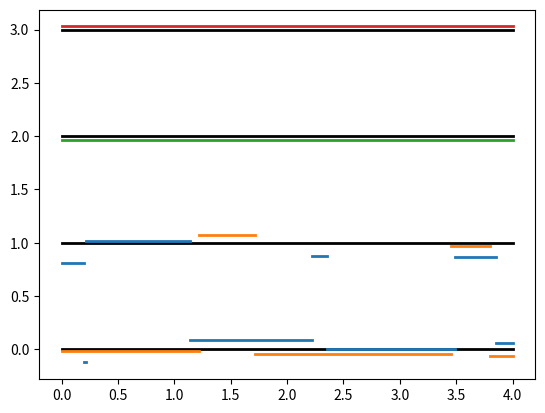

Generate this figure with matplotlib:
#!/usr/bin/env python3
# -*- coding: utf-8 -*-
"""
Created on Sat May 13 14:14:29 2023

@author: raphael
"""

import numpy as np
import matplotlib.pyplot as plt
import pandas as pd

def to_number(sequence):
    return np.sum(sequence * 2**np.arange(len(sequence))).astype(int)

def to_sequence(number):
    if number == 0:
        return np.array([])
    n = np.floor(np.log(number) / np.log(2)).astype(int)
    seq = np.zeros(n+1).astype(int)
    seq[n] = 1
    q = 2**n
    while q != number:
        # print(seq)
        i = np.floor(np.log(number - q) / np.log(2)).astype(int)
        seq[i] = 1
        q = q + 2**i
    # print(q, number)
    return seq

def to_indices(number):
    sequence = to_sequence(number)
    indices = np.arange(len(sequence))[sequence.astype(bool)]
    return indices

def to_string(number):
    string = ""
    indices = to_indices(number)
    for i in indices:
        string = string + str(i+1) + ", "
    string = r"$\lbrace %s \rbrace$" % string[:-2]
    return string

class GenomePartition(object):
    def __init__(self, genome_length, n, blocks = None, labels = None):
        assert type(n) == int and n >= 1
        if n > 50:
            raise Exception("Not implemented for samples larger than 50.")
        self.n = int(n)
        assert genome_length >= 0
        self.G = genome_length
        if blocks is None:
            self.init_blocks(self.n)
        else:
            assert isinstance(blocks, pd.DataFrame)
            self.blocks = blocks
        if labels is not None:
            if not (isinstance(labels, pd.DataFrame) or isinstance(labels, pd.Series)):
                labels = pd.DataFrame(data = labels)
            self.labels = labels.loc[np.isin(labels.index, self.lineages)]
            assert np.isin(self.lineages, self.labels.index).all(), "Missing labels"
        else:
            self.labels = None
    
    def __len__(self):
        return len(self.lineages)
    
    def _get_lineages(self):
        return np.unique(self.blocks.index.get_level_values('lineage').values)
    def _set_lineages(self, l):
        pass
    lineages = property(_get_lineages, _set_lineages)
    
    def init_blocks(self, n):
        self.blocks = pd.DataFrame(index = pd.MultiIndex.from_tuples([(i, 0) for i in range(self.n)],
                                                                     names = ['lineage', 'ibd segment']),
                                   data = {'individual': np.arange(self.n),
                                           'start': np.zeros(self.n),
                                           'end': self.G * np.ones(self.n)})
    
    def partition(self, locus):
        blocks_at_locus = self.blocks.loc[np.logical_and(self.blocks['start'] <= locus,
                                                         self.blocks['end'] > locus)]
        index = np.argsort(blocks_at_locus['individual'].values)
        partition = blocks_at_locus.index.get_level_values('lineage')[index]
        return partition
    
    def plot_partition(self, ax = None):
        if ax is None:
            plt.figure()
            ax = plt.axes()
        prop_cycle = plt.rcParams['axes.prop_cycle']
        colors = prop_cycle.by_key()['color']
        for (index, block) in self.blocks.iterrows():
            lineage = index[0]
            y = block['individual']
            y = [y, y]
            x = [block['start'], block['end']]
            color = colors[np.mod(lineage, len(colors))]
            ax.plot(x, y, color = color, linewidth = 2)
        return ax
    
    def plot_blocks(self, ax = None, linewidth = 2, fontsize = 12):
        if ax is None:
            plt.figure()
            ax = plt.axes()
        prop_cycle = plt.rcParams['axes.prop_cycle']
        colors = prop_cycle.by_key()['color']
        for i in self.lineages:
            ax.plot([0, self.G], [i, i], linewidth = linewidth, color = 'black')
        for (index, block) in self.blocks.iterrows():
            y = index[0] + np.random.normal(0, 0.1)
            y = [y, y]
            x = [block['start'], block['end']]
            color = colors[np.mod(block['individual'], len(colors)).astype(int)]
            ax.plot(x, y, linewidth = linewidth, color = color)
        return ax
        
    def draw_recombination_pattern(self):
        nb_cross_overs = np.random.poisson(self.G)
        cross_overs = np.sort(np.random.uniform(0, self.G, size = nb_cross_overs))
        start = np.random.binomial(1, 0.5)
        parent = np.mod(start + np.arange(nb_cross_overs+1), 2).astype(int)
        startpoints = np.hstack(([0], cross_overs))
        endpoints = np.hstack((cross_overs, [self.G]))
        R = pd.DataFrame(data = {'parent': parent,
                                 'start': startpoints,
                                 'end': endpoints})
        return R
    
    def split_blocks(self, lineage, rec_pattern):
        blocks = self.blocks.loc[lineage, :]
        split_blocks = [pd.DataFrame(), pd.DataFrame()]
        for (i, segment) in rec_pattern.iterrows():
            start = np.maximum(blocks['start'], segment['start'])
            end = np.minimum(blocks['end'], segment['end'])
            new_blocks = pd.DataFrame(data = {'individual': blocks['individual'],
                                              'start': start,
                                              'end': end})
            new_blocks = new_blocks.loc[new_blocks['start'] < new_blocks['end']]
            parent = int(segment['parent'])
            split_blocks[parent] = pd.concat((split_blocks[parent],
                                              new_blocks),
                                             ignore_index=True)
        return split_blocks
    
    def merge_lineages(self, lineages_to_merge, newlabels = None,
                       save_patterns = False,
                       return_IBD_segments = False,
                       min_segment_length = None):
        newblocks = [pd.DataFrame(), pd.DataFrame()]
        indexes = np.arange(len(self) + 2)
        remaining = self.lineages[~np.isin(self.lineages, lineages_to_merge)]
        newlineages = indexes[~np.isin(indexes, remaining)][:2]
        if save_patterns:
            self.patterns = []
        for l in lineages_to_merge:
            if l not in self.lineages:
                print("Warning, trying to merge non-existant lineage.")
                continue
            pattern = self.draw_recombination_pattern()
            if save_patterns:
                self.patterns.append(pattern)
            split_blocks = self.split_blocks(l, pattern)
            for i in range(2):
                if return_IBD_segments:
                    self.find_ibd(newblocks[i], split_blocks[i], min_segment_length)
                newblocks[i] = pd.concat((newblocks[i], split_blocks[i]),
                                         ignore_index=True)
        for i in range(2):
            newblocks[i] = newblocks[i].assign(lineage=newlineages[i]).set_index('lineage', append = True).swaplevel(0,1)
        blocks = pd.concat((self.blocks.drop(index=lineages_to_merge, level='lineage'),
                            newblocks[0], newblocks[1]))
        if self.labels is not None:
            if not (isinstance(newlabels, pd.Series) or isinstance(newlabels, pd.DataFrame)):
                newlabels = pd.DataFrame(newlabels)
            newlabels.index = newlineages
            labels = pd.concat((self.labels.drop(lineages_to_merge),
                                     newlabels))
        else:
            labels = None
        new_GP = GenomePartition(self.G, self.n, blocks, labels)
        if return_IBD_segments:
            return new_GP, self.IBD_segments
        else:
            return new_GP
    
    def find_ibd(self, blocks1, blocks2, min_segment_length):
        if not hasattr(self, 'IBD_segments'):
            self.IBD_segments = pd.DataFrame(columns = ['individual1', 'individual2', 'start', 'endpoint'])
        if blocks1.empty or blocks2.empty:
            return
        assert min_segment_length > 0
        S1, S2 = np.meshgrid(blocks1['start'], blocks2['start'])
        E1, E2 = np.meshgrid(blocks1['end'], blocks2['end'])
        Start = np.maximum(S1, S2)
        End = np.minimum(E1, E2)
        lengths = End - Start
        lengths = np.maximum(lengths, 0)
        for pair in  np.argwhere(lengths > min_segment_length):
            segment = pd.Series({'individual1': blocks1['individual'][pair[1]],
                                 'individual2': blocks2['individual'][pair[0]],
                                 'start': Start[pair[0], pair[1]],
                                 'endpoint': End[pair[0], pair[1]]})
            self.IBD_segments = pd.concat((self.IBD_segments, segment.to_frame().T), ignore_index=True)
    
    def drop_lineages(self, min_segment_length):
        blocks = self.blocks.loc[self.blocks['end'] - self.blocks['start'] >= min_segment_length]
        return GenomePartition(self.G, self.n, blocks, self.labels)

class AncestralRecominationGraph(object):
    def __init__(self, genome_length, n, labels = None):
        self.GPs = [GenomePartition(genome_length, n, labels = labels)]
        self.times = [0]
    
    def add_merger(self, time, lineages_to_merge, newlabels = None,
                   record_IBD_segments = False,
                   min_segment_length = None):
        if record_IBD_segments:
            GP, IBD_segments = self.GPs[-1].merge_lineages(lineages_to_merge, 
                                                           newlabels,
                                                           return_IBD_segments = True,
                                                           min_segment_length=min_segment_length)
        else:
            GP = self.GPs[-1].merge_lineages(lineages_to_merge, newlabels)
        self.GPs.append(GP)
        self.times.append(time)
        if record_IBD_segments:
            if not hasattr(self, 'IBD_segments'):
                self.IBD_segments = IBD_segments
            else:
                self.IBD_segments = pd.concat((self.IBD_segments,
                                               IBD_segments),
                                              ignore_index=True)
    
    def get_current_labels(self):
        return self.GPs[-1].labels
    
    def plot_blocks(self):
        self.GPs[-1].plot_blocks()
        
    def plot_partition(self):
        self.GPs[-1].plot_partition()
    
    def drop_lineages(self, min_segment_length):
        self.GPs[-1] = self.GPs[-1].drop_lineages(min_segment_length)

if __name__ == '__main__':
    GP = GenomePartition(4, 4)
    # GP.plot_blocks()
    # GP = GP.merge_lineages([0])
    GP, _ = GP.merge_lineages([0, 1], return_IBD_segments=True, min_segment_length=0.01)
    # GP, _ = GP.merge_lineages([3, 1, 2], return_IBD_segments = True, min_segment_length=0.01)
    GP.plot_blocks()
